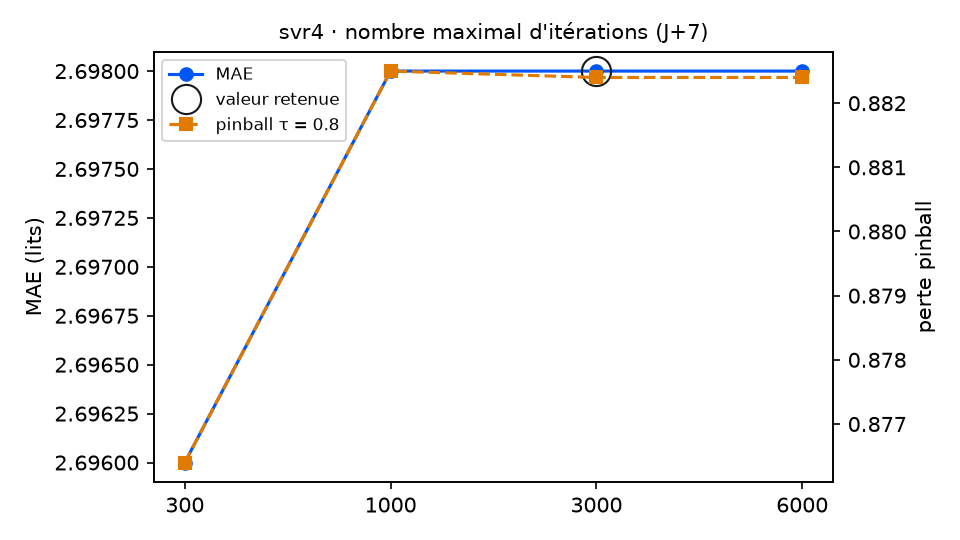

The file beside this chart, header and first rows:
variante; MAE; RMSE; biais; pinball τ=0.8; couverture 90 %; temps (s); DM p (pinball τ=0.8); p Holm; DM p (MAE); vs choix retenu
iterations = 300; 2.696; 3.163; -0.979; 0.8764; 92.1; 1.3; 0.6051; 1.0; 0.1289; équivalent
iterations = 1000; 2.698; 3.166; -0.978; 0.8825; 91.5; 2.0; 0.9789; 1.0; 0.881; équivalent
iterations = 3000 (retenu); 2.698; 3.166; -0.978; 0.8824; 89.8; 5.8; ; ; ; — choix retenu
iterations = 6000; 2.698; 3.166; -0.978; 0.8824; 89.8; 6.7; ; ; ; identique
